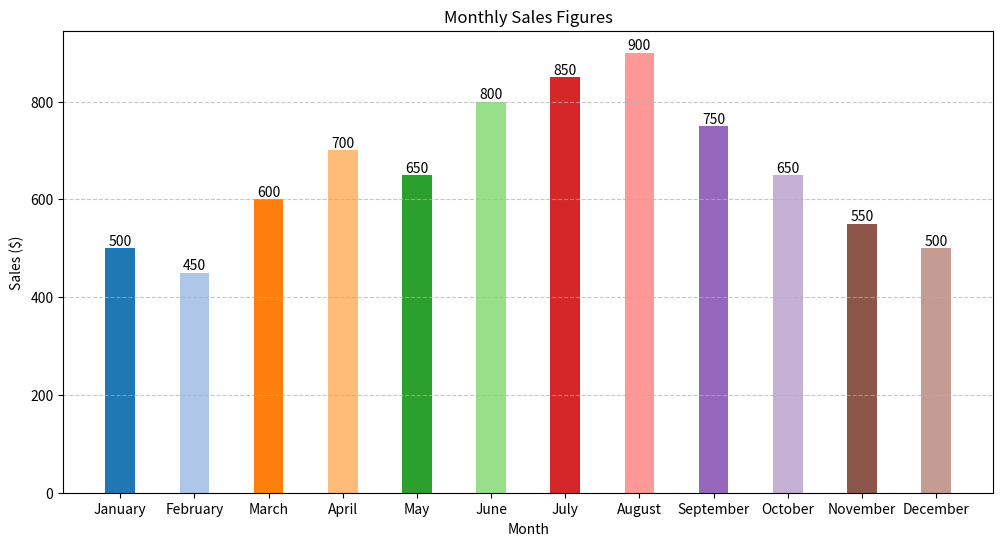

This figure's Python source:

import matplotlib.pyplot as plt

# Data
months = ['January', 'February', 'March', 'April', 'May', 'June', 'July', 'August', 'September', 'October', 'November', 'December']
sales = [500, 450, 600, 700, 650, 800, 850, 900, 750, 650, 550, 500]

# Color codes for each bar
colors = ['#1F77B4', '#AEC7E8', '#FF7F0E', '#FFBB78', '#2CA02C', '#98DF8A', '#D62728', '#FF9896', '#9467BD', '#C5B0D5', '#8C564B', '#C49C94']

# Bar width
bar_width = 0.4

# Create vertical bar chart
plt.figure(figsize=(12, 6))
bar_container = plt.bar(months, sales, color=colors, width=bar_width)

# Add data labels
for bar in bar_container:
    height = bar.get_height()
    plt.text(bar.get_x() + bar.get_width()/2, height, f'{height}', ha='center', va='bottom')

# Title and labels
plt.title('Monthly Sales Figures')
plt.xlabel('Month')
plt.ylabel('Sales ($)')

# Customize the grid
plt.grid(axis='y', linestyle='--', alpha=0.7)

# Show plot
plt.show()